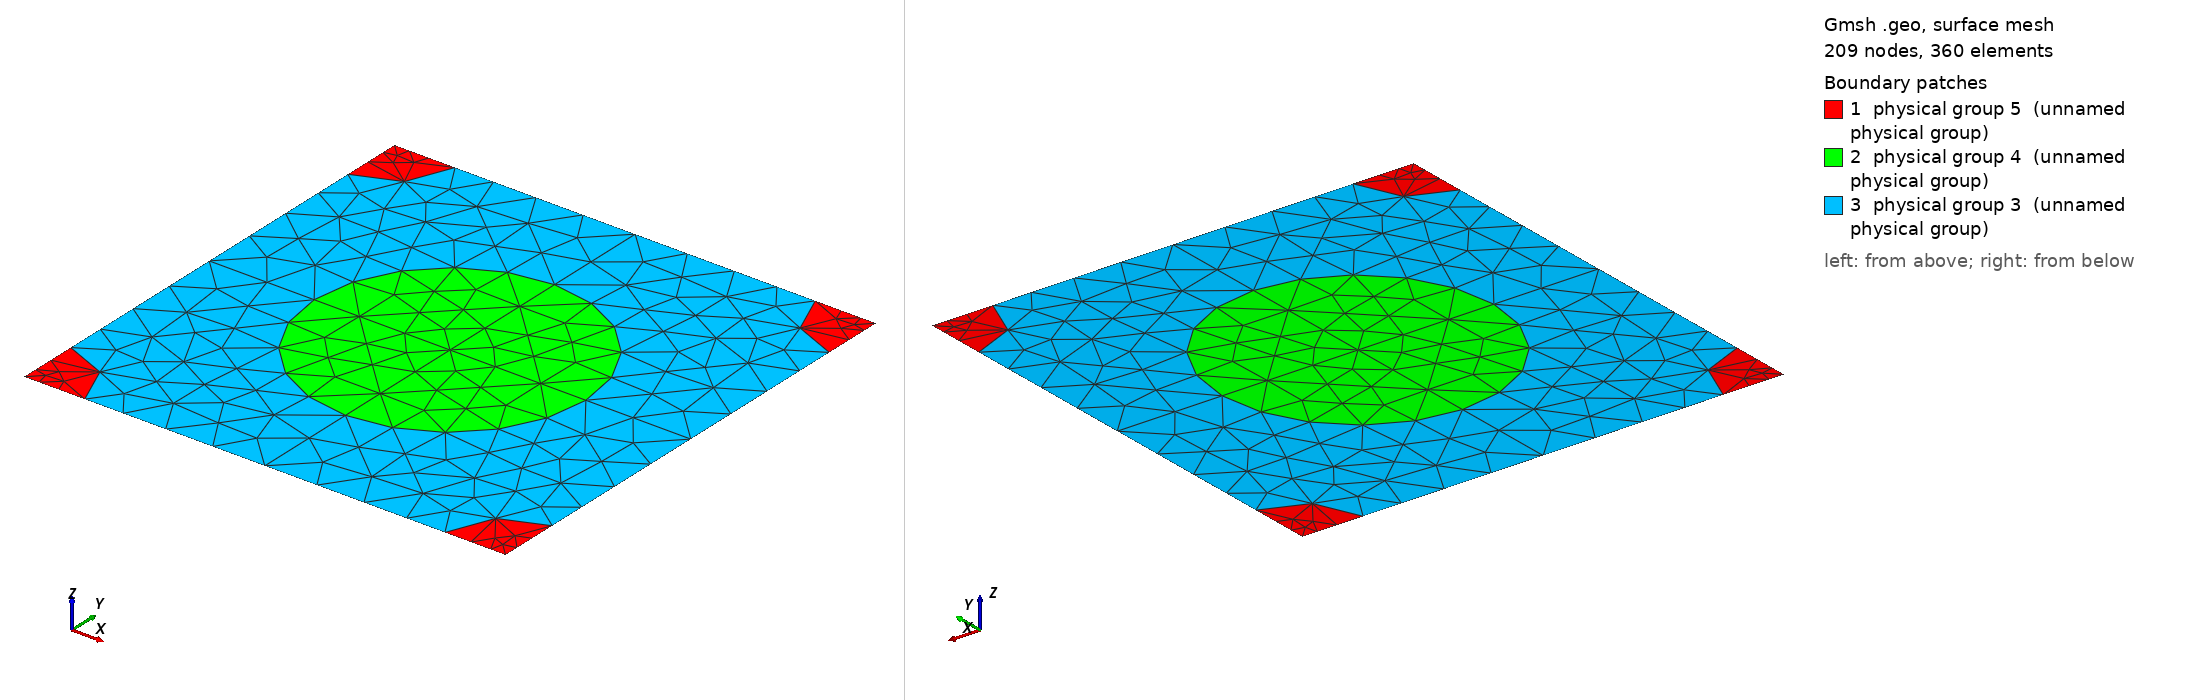

Gmsh geometry script, surface-meshed: 209 nodes, 360 surface elements. Boundary patches (legend numbers): 1 physical group 5 (unnamed physical group), 2 physical group 4 (unnamed physical group), 3 physical group 3 (unnamed physical group). Left view from above one corner, right view from below the opposite corner. Legend entries are the model's physical surfaces. The drawing asked Gmsh for element sizes between 1% and 20% of the model's largest extent; the script's own settings can give other sizes.

=== 762_215_96.geo (drawn) ===
d = 1; // grating period
ff = 0.300000;
d_in_nm = 762;
a1 = 215;
radius1 = (a1/d_in_nm)*d;
radius2 = (96/d_in_nm)*d;
lc = 0.150000; // 0.501 0.201 0.0701;
lc2 = lc/1.500000; // on cylinder surfaces
lc3 = lc/1.500000; // cylinder1 centres
lc4 = lc/4.500000; // cylinder2 centres
posx = 0;//
posy = 0;//

hy = d; // Thickness: Squre profile => hy=d
hx = 0.;

// 2*2 supercell outline

Point(1) = {0, 0, 0, lc4};
Point(2) = {-hx, -hy, 0, lc4};
Point(3) = {-hx+d, -hy, 0, lc4};
Point(4) = {d, 0, 0,lc4};
Point(5) = {-hx+d/2+posx, -hy/2+posy, 0,lc3};
Point(10) = {-hx+d/2+posx, 0, 0, lc};
Point(11) = {0,-hy/2+posy, 0, lc};
Point(12) = {-hx+d/2+posx, -hy, 0, lc};
Point(13) = {d, -hy/2+posy, 0, lc};

Point(14) = {-hx+radius2, 0, 0, lc2};
Point(15) = {d-radius2, 0, 0, lc2};
Point(16) = {0,-radius2, 0, lc2};
Point(18) = {-hx+d/2+posx, -hy/2+radius1+posy, 0, lc2};
Point(20) = {d,-radius2, 0, lc2};
Point(21) = {-hx+d/2-radius1+posx, -hy/2+posy, 0,lc2};
Point(22) = {-hx+d/2+radius1+posx, -hy/2+posy, 0,lc2};
Point(23) = {-hx, -hy+radius2, 0, lc2};
Point(25) = {-hx+d/2+posx, -hy/2-radius1+posy, 0, lc2};
Point(27) = {d,-hy+radius2, 0, lc2};
Point(28) = {-hx+radius2, -hy, 0, lc2};
Point(29) = {d-radius2, -hy, 0, lc2};

Line(1) = {1, 14};
Line(2) = {14, 10};
Line(3) = {10, 15};
Line(4) = {15, 4};
Line(5) = {4, 20};
Line(6) = {20, 13};
Line(7) = {13, 27};
Line(8) = {27, 3};
Line(9) = {3, 29};
Line(10) = {29, 12};
Line(11) = {12, 28};
Line(12) = {28, 2};
Line(13) = {2, 23};
Line(14) = {23, 11};
Line(15) = {11, 16};
Line(16) = {16, 1};
Line(18) = {18, 10};
Line(19) = {18, 5};
Line(20) = {5, 25};
Line(21) = {25, 12};
Line(22) = {11, 21};
Line(23) = {21, 5};
Line(24) = {5, 22};
Line(25) = {22, 13};

Circle(26) = {14, 1, 16};
Circle(27) = {15, 4, 20};
Circle(28) = {27, 3, 29};
Circle(29) = {28, 2, 23};
Circle(30) = {21, 5, 18};
Circle(31) = {18, 5, 22};
Circle(32) = {22, 5, 25};
Circle(33) = {25, 5, 21};

Line Loop(77) = {1, 26, 16};
Plane Surface(78) = {77};
Line Loop(79) = {4, 5, -27};
Plane Surface(80) = {79};
Line Loop(81) = {28, -9, -8};
Plane Surface(82) = {81};
Line Loop(83) = {29, -13, -12};
Plane Surface(84) = {83};
Line Loop(85) = {30, 19, -23};
Plane Surface(86) = {85};
Line Loop(87) = {19, 24, -31};
Plane Surface(88) = {87};
Line Loop(89) = {24, 32, -20};
Plane Surface(90) = {89};
Line Loop(91) = {20, 33, 23};
Plane Surface(92) = {91};
Line Loop(93) = {2, -18, -30, -22, 15, -26};
Plane Surface(94) = {93};
Line Loop(95) = {3, 27, 6, -25, -31, 18};
Plane Surface(96) = {95};
Line Loop(97) = {25, 7, 28, 10, -21, -32};
Plane Surface(98) = {97};
Line Loop(99) = {21, 11, 29, 14, 22, -33};
Plane Surface(100) = {99};

Physical Line(101) = {1, 2, 3, 4};
Physical Line(102) = {5, 6, 7, 8};
Physical Line(103) = {9, 10, 11, 12};
Physical Line(104) = {13, 14, 15, 16};

Physical Surface(3) = {94, 96, 98, 100};
Physical Surface(4) = {86, 88, 90, 92};
Physical Surface(5) = {78, 80, 82, 84};
